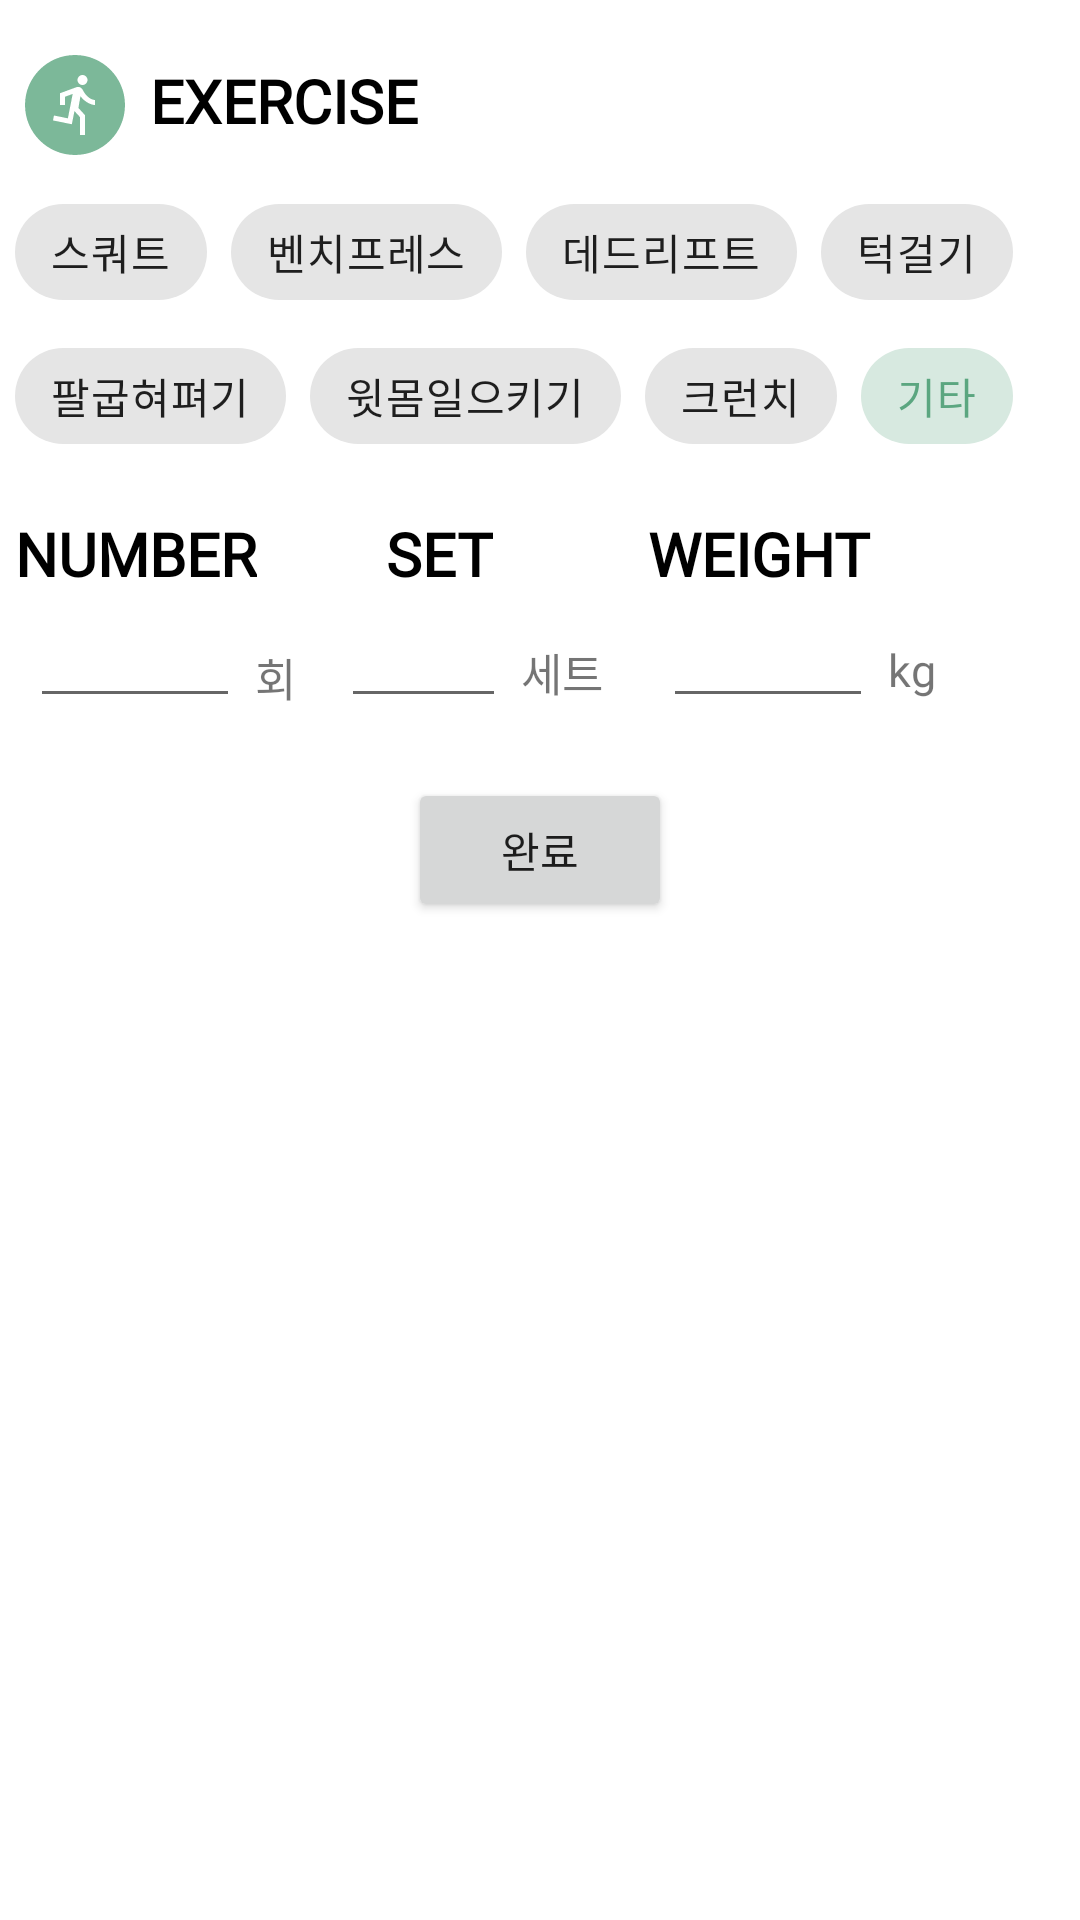

Produce the Android XML layout that renders to this screen, including the resource entries it uses.
<!-- AndroidManifest.xml: application theme Theme.Testest -->
<!-- res/layout/exercisemoodialog.xml -->
<?xml version="1.0" encoding="utf-8"?>
<LinearLayout xmlns:android="http://schemas.android.com/apk/res/android"
    android:layout_width="match_parent"
    android:layout_height="match_parent"
    xmlns:app="http://schemas.android.com/apk/res-auto"
    android:orientation="vertical">

    <LinearLayout
        android:layout_width="360dp"
        android:layout_height="340dp"
        android:orientation="vertical">

        <LinearLayout
            android:layout_width="wrap_content"
            android:layout_height="wrap_content"
            android:orientation="horizontal">

            <ImageView
                android:layout_width="40dp"
                android:layout_height="40dp"
                android:layout_weight="1"
                android:src="@drawable/run"
                android:layout_marginStart="5dp"
                android:layout_marginTop="15dp"/>

            <TextView
        android:layout_width="wrap_content"
        android:layout_height="wrap_content"
        android:text="EXERCISE"
        android:textSize="20sp"

                android:fontFamily="@font/hahmletsemibold"
                android:textColor="@color/black"
        android:layout_marginTop="20dp"
        android:layout_marginStart="5dp"
        android:textStyle="bold"/>

        </LinearLayout>

    <com.google.android.material.chip.ChipGroup
        android:id="@+id/mooChipGroup"
        android:layout_width="match_parent"
        android:layout_height="wrap_content"
        android:layout_marginStart="5dp"
        android:layout_marginEnd="5dp"
        android:layout_marginTop="5dp"
        app:singleSelection="true">

        <com.google.android.material.chip.Chip
            android:id="@+id/squat"
            style="@style/Widget.MaterialComponents.Chip.Choice"
            android:layout_width="wrap_content"
            android:layout_height="wrap_content"
            android:fontFamily="@font/hahmletsemibold"
            android:checked="true"
            android:text="스쿼트"/>

        <com.google.android.material.chip.Chip
            android:id="@+id/benchpress"
            style="@style/Widget.MaterialComponents.Chip.Choice"
            android:layout_width="wrap_content"
            android:layout_height="wrap_content"
            android:fontFamily="@font/hahmletsemibold"
            android:checked="true"
            android:text="벤치프레스"/>

        <com.google.android.material.chip.Chip
            android:id="@+id/deadlift"
            style="@style/Widget.MaterialComponents.Chip.Choice"
            android:layout_width="wrap_content"
            android:layout_height="wrap_content"
            android:fontFamily="@font/hahmletsemibold"
            android:checked="true"
            android:text="데드리프트"/>

        <com.google.android.material.chip.Chip
            android:id="@+id/pullup"
            style="@style/Widget.MaterialComponents.Chip.Choice"
            android:layout_width="wrap_content"
            android:layout_height="wrap_content"
            android:fontFamily="@font/hahmletsemibold"
            android:checked="true"
            android:text="턱걸기"/>

        <com.google.android.material.chip.Chip
            android:id="@+id/pushup"
            style="@style/Widget.MaterialComponents.Chip.Choice"
            android:layout_width="wrap_content"
            android:layout_height="wrap_content"
            android:fontFamily="@font/hahmletsemibold"
            android:checked="true"
            android:text="팔굽혀펴기"/>

        <com.google.android.material.chip.Chip
            android:id="@+id/situp"
            style="@style/Widget.MaterialComponents.Chip.Choice"
            android:layout_width="wrap_content"
            android:layout_height="wrap_content"
            android:fontFamily="@font/hahmletsemibold"
            android:checked="true"
            android:text="윗몸일으키기"/>

        <com.google.android.material.chip.Chip
            android:id="@+id/crunch"
            style="@style/Widget.MaterialComponents.Chip.Choice"
            android:layout_width="wrap_content"
            android:layout_height="wrap_content"
            android:fontFamily="@font/hahmletsemibold"
            android:checked="true"
            android:text="크런치"/>

        <com.google.android.material.chip.Chip
            android:id="@+id/etc"
            style="@style/Widget.MaterialComponents.Chip.Choice"
            android:layout_width="wrap_content"
            android:layout_height="wrap_content"
            android:fontFamily="@font/hahmletsemibold"
            android:checked="true"
            android:text="기타"/>

   </com.google.android.material.chip.ChipGroup>

<LinearLayout
    android:layout_width="wrap_content"
    android:layout_height="wrap_content"
    android:orientation="horizontal">

<LinearLayout
    android:layout_width="wrap_content"
    android:layout_height="wrap_content"
    android:orientation="vertical"
    android:layout_weight="1">

    <LinearLayout
        android:layout_width="wrap_content"
        android:layout_height="wrap_content"
        android:orientation="horizontal">

            <TextView
                android:layout_width="wrap_content"
                android:layout_height="wrap_content"
                android:text="NUMBER"
                android:fontFamily="@font/hahmletsemibold"
                android:textColor="@color/black"
                android:textSize="20sp"
                android:layout_marginStart="5dp"
                android:layout_marginTop="15dp"
                android:textStyle="bold"/>

    </LinearLayout>

        <LinearLayout
            android:layout_width="wrap_content"
            android:layout_height="wrap_content"
            android:orientation="horizontal"
            android:layout_gravity="center">

            <EditText
                android:id="@+id/moonumber"
                android:layout_width="70dp"
                android:layout_height="wrap_content"
                android:inputType="number"
                android:layout_marginStart="10dp"/>

        <TextView
            android:layout_width="wrap_content"
            android:layout_height="wrap_content"
            android:text="회"
            android:textSize="15sp"
            android:fontFamily="@font/hahmletsemibold"
            android:layout_marginStart="5dp"
            android:layout_marginTop="5dp"/>

        </LinearLayout>

    </LinearLayout>


        <LinearLayout
            android:layout_width="wrap_content"
            android:layout_height="wrap_content"
            android:orientation="vertical"
            android:layout_marginStart="5dp"
            android:layout_weight="1">

            <LinearLayout
                android:layout_width="wrap_content"
                android:layout_height="wrap_content"
                android:orientation="horizontal">

            <TextView
                android:layout_width="wrap_content"
                android:layout_height="wrap_content"
                android:text="SET"
                android:textSize="20sp"
                android:fontFamily="@font/hahmletsemibold"
                android:textColor="@color/black"
                android:layout_marginTop="15dp"
                android:layout_marginStart="25dp"
                android:layout_marginEnd="5dp"
                android:textStyle="bold"/>

            </LinearLayout>

            <LinearLayout
                android:layout_width="wrap_content"
                android:layout_height="wrap_content"
                android:orientation="horizontal"
                android:layout_gravity="center">

            <EditText
                android:id="@+id/mooset"
                android:layout_width="55dp"
                android:layout_height="wrap_content"
                android:inputType="number"
                android:layout_marginStart="10dp"
                android:layout_gravity="center"/>

            <TextView
                android:layout_width="wrap_content"
                android:layout_height="wrap_content"
                android:text="세트"
                android:textSize="15sp"
                android:fontFamily="@font/hahmletsemibold"
                android:layout_marginTop="15dp"
                android:layout_marginEnd="5dp"
                android:layout_marginStart="5dp"/>
            </LinearLayout>
        </LinearLayout>

        <LinearLayout
            android:layout_width="wrap_content"
            android:layout_height="wrap_content"
            android:layout_weight="1"
            android:layout_marginStart="5dp"
            android:orientation="vertical">

            <LinearLayout
                android:layout_width="wrap_content"
                android:layout_height="wrap_content"
                android:orientation="horizontal">

            <TextView
                android:layout_width="wrap_content"
                android:layout_height="wrap_content"
                android:text="WEIGHT"
                android:fontFamily="@font/hahmletsemibold"
                android:textColor="@color/black"
                android:textSize="20sp"
                android:layout_marginTop="15dp"
                android:layout_marginStart="5dp"
                android:textStyle="bold"/>
            </LinearLayout>

            <LinearLayout
                android:layout_width="wrap_content"
                android:layout_height="wrap_content"
                android:orientation="horizontal">
            <EditText
                android:id="@+id/mooweight"
                android:layout_width="70dp"
                android:layout_height="wrap_content"
                android:inputType="number"
                android:layout_marginStart="10dp"
                android:layout_gravity="center"/>

            <TextView
                android:layout_width="wrap_content"
                android:layout_height="wrap_content"
                android:text="kg"
                android:fontFamily="@font/hahmletsemibold"
                android:textSize="15sp"
                android:layout_marginTop="15dp"
                android:layout_marginEnd="5dp"
                android:layout_marginStart="5dp"/>
        </LinearLayout>

    </LinearLayout>
    </LinearLayout>


    <Button
        android:id="@+id/mooDoneButton"
        android:layout_width="wrap_content"
        android:layout_height="wrap_content"
        android:layout_gravity="center"
        android:layout_marginTop="20dp"
        android:fontFamily="@font/hahmletsemibold"
        android:text="완료"/>

    </LinearLayout>

</LinearLayout>
<!-- resources referenced by this layout -->
<resources>
  <!-- drawable run (drawable-anydpi) -->
  <vector xmlns:android="http://schemas.android.com/apk/res/android"
      android:width="24dp"
      android:height="24dp"
      android:viewportWidth="24"
      android:viewportHeight="24"
      android:tint="#5BA680"
      android:alpha="0.8">
    <path
        android:fillColor="@android:color/white"
        android:pathData="M12,2C6.48,2 2,6.48 2,12c0,5.52 4.48,10 10,10s10,-4.48 10,-10C22,6.48 17.52,2 12,2zM13.5,6c0.55,0 1,0.45 1,1c0,0.55 -0.45,1 -1,1s-1,-0.45 -1,-1C12.5,6.45 12.95,6 13.5,6zM16,12c-0.7,0 -2.01,-0.54 -2.91,-1.76l-0.41,2.35L14,14.03V18h-1v-3.58l-1.11,-1.21l-0.52,2.64L7.6,15.08l0.2,-0.98l2.78,0.57l0.96,-4.89L10,10.35V12H9V9.65l3.28,-1.21c0.49,-0.18 1.03,0.06 1.26,0.53C14.37,10.67 15.59,11 16,11V12z"/>
  </vector>
  <style name="Theme.Testest" parent="Theme.MaterialComponents.DayNight.DarkActionBar">
          
          <item name="colorPrimary">#5BA680</item>
          <item name="colorPrimaryVariant">#5BA680</item>
          <item name="colorOnPrimary">@color/white</item>
          
          <item name="colorSecondary">#FAAA34</item>
          <item name="colorSecondaryVariant">@color/teal_700</item>
          <item name="colorOnSecondary">@color/black</item>
          
          <item name="android:statusBarColor" tools:targetApi="l">?attr/colorPrimaryVariant</item>
          
      </style>
  <!-- not gathered from this repository: default colours our renderer supplied (Android Studio template values) -->
  <color name="teal_700">#FF018786</color>
  <color name="black">#FF000000</color>
  <color name="white">#FFFFFFFF</color>
</resources>
